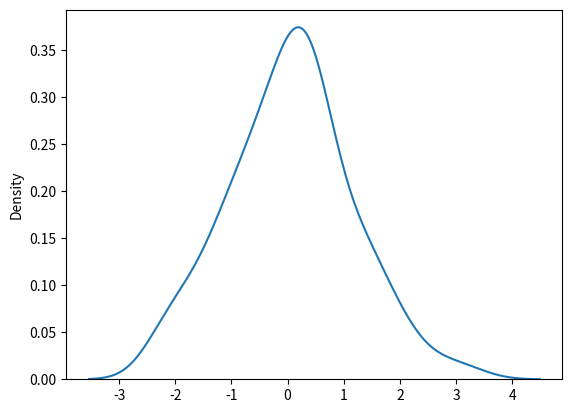

The script that saved this image:
from numpy import random
import matplotlib.pyplot as plt
import seaborn as sns

x = random.normal(loc=1, scale=2, size=(2, 3))
sns.distplot(random.normal(size=100), hist=False)

print(x)
plt.show()